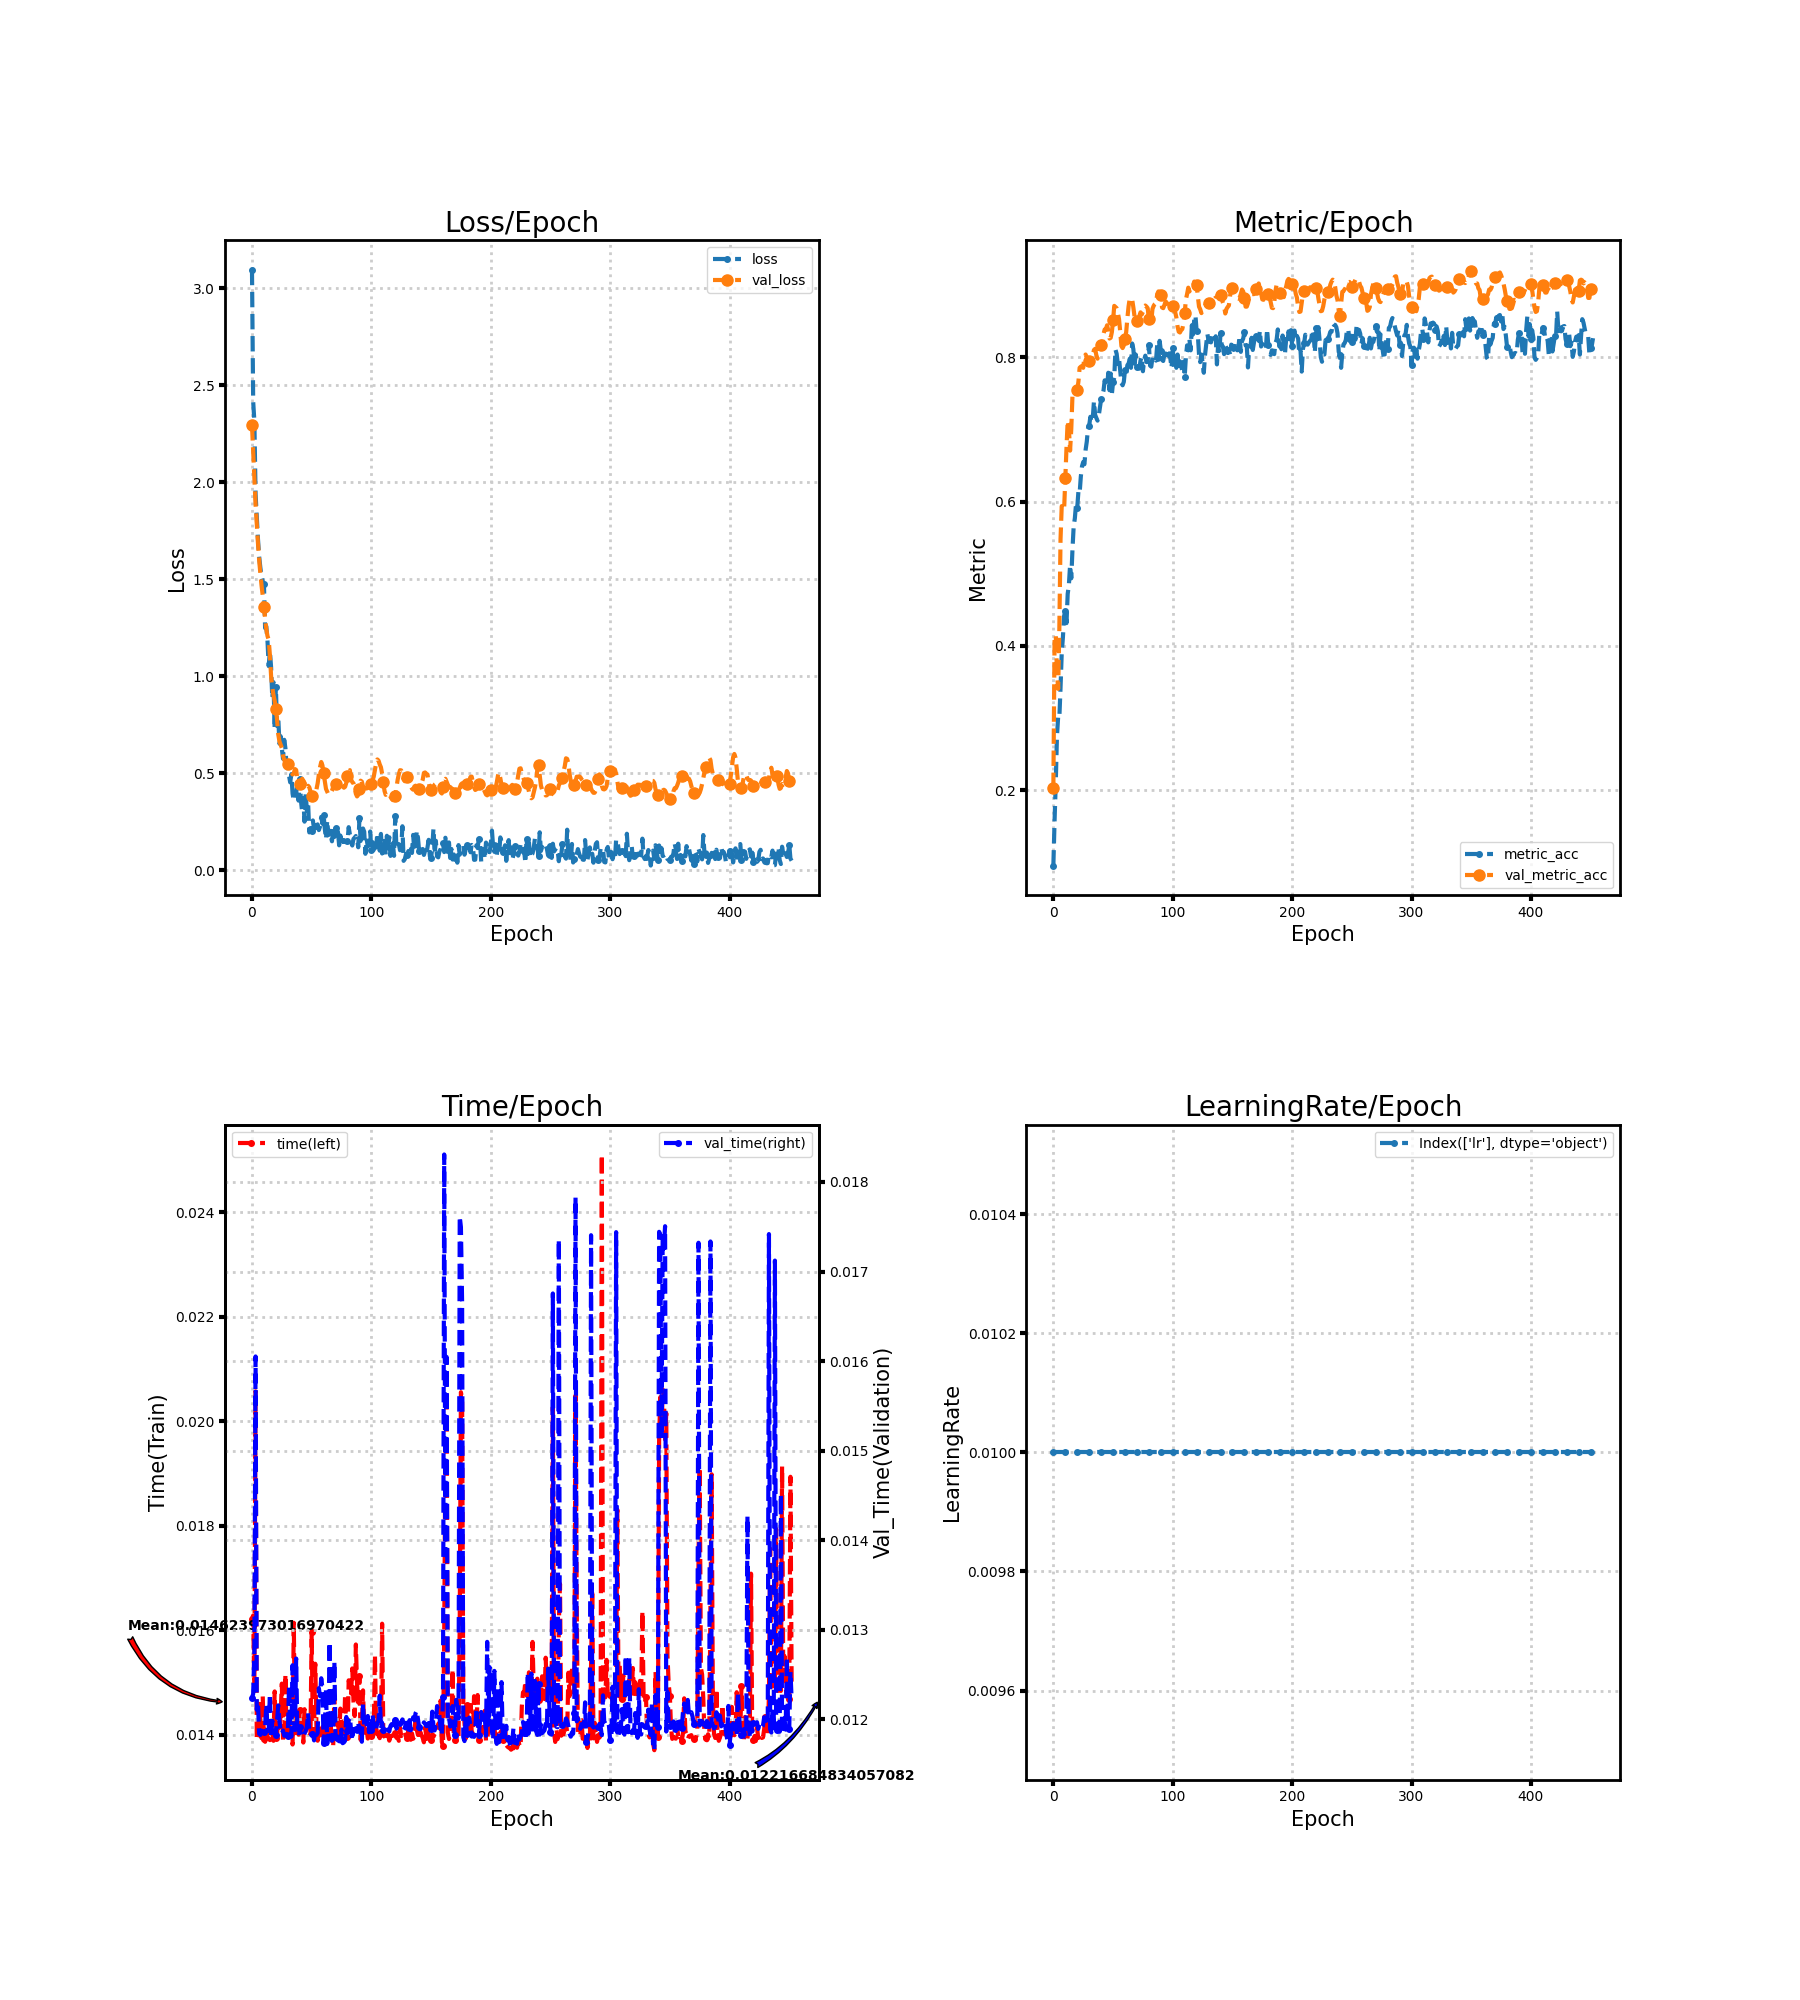

Values plotted in this chart, from the file beside it:
loss, metric_acc, time, lr, val_loss, val_metric_acc, val_time
3.094, 0.09579, 0.01622, 0.01, 2.294, 0.2032, 0.01224
2.416, 0.1574, 0.01628, 0.01, 2.156, 0.4084, 0.01228
2.315, 0.21, 0.01486, 0.01, 2.016, 0.4153, 0.01275
1.94, 0.2742, 0.02057, 0.01, 1.887, 0.3637, 0.01605
1.82, 0.3016, 0.01389, 0.01, 1.782, 0.3405, 0.01211
1.708, 0.3, 0.014, 0.01, 1.687, 0.4232, 0.01219
1.617, 0.3421, 0.01459, 0.01, 1.6, 0.5479, 0.01184
1.56, 0.39, 0.014, 0.01, 1.53, 0.5937, 0.01182
1.514, 0.4121, 0.01393, 0.01, 1.468, 0.59, 0.01187
1.488, 0.4416, 0.01474, 0.01, 1.417, 0.5889, 0.01185
1.476, 0.4479, 0.01391, 0.01, 1.357, 0.6326, 0.01186
1.248, 0.4316, 0.01386, 0.01, 1.298, 0.6747, 0.01191
1.257, 0.4721, 0.0144, 0.01, 1.243, 0.7121, 0.01217
1.182, 0.4842, 0.01393, 0.01, 1.207, 0.7011, 0.01189
1.053, 0.5121, 0.01392, 0.01, 1.189, 0.6705, 0.01187
1.129, 0.4937, 0.01389, 0.01, 1.109, 0.7005, 0.01228
1.047, 0.5337, 0.01392, 0.01, 1.001, 0.7468, 0.01179
0.8878, 0.5653, 0.01405, 0.01, 0.9428, 0.7458, 0.01198
0.9697, 0.5768, 0.01388, 0.01, 0.9029, 0.7468, 0.01187
0.7289, 0.5968, 0.01483, 0.01, 0.8737, 0.7474, 0.01183
0.9443, 0.5916, 0.01394, 0.01, 0.834, 0.7542, 0.01183
0.7437, 0.6142, 0.01392, 0.01, 0.7756, 0.7663, 0.01198
0.7889, 0.6116, 0.01453, 0.01, 0.7014, 0.7853, 0.01215
0.653, 0.6347, 0.01414, 0.01, 0.6647, 0.7868, 0.01198
0.691, 0.6489, 0.01438, 0.01, 0.6472, 0.7879, 0.01187
0.6291, 0.6547, 0.01498, 0.01, 0.6309, 0.7853, 0.01184
0.5749, 0.6516, 0.01389, 0.01, 0.5915, 0.8, 0.01187
0.6727, 0.6716, 0.0139, 0.01, 0.5696, 0.8037, 0.01182
0.6294, 0.6832, 0.01516, 0.01, 0.5549, 0.7995, 0.01182
0.5354, 0.7016, 0.01392, 0.01, 0.5508, 0.7968, 0.01184
0.5358, 0.7053, 0.014, 0.01, 0.5471, 0.7947, 0.01181
0.4893, 0.7174, 0.01435, 0.01, 0.5473, 0.7921, 0.01237
0.4537, 0.71, 0.014, 0.01, 0.5343, 0.7932, 0.01187
0.4961, 0.7153, 0.01401, 0.01, 0.5074, 0.8026, 0.01181
0.3954, 0.7389, 0.01381, 0.01, 0.494, 0.81, 0.0126
0.3591, 0.72, 0.01614, 0.01, 0.5002, 0.8116, 0.01197
0.3706, 0.7158, 0.01424, 0.01, 0.522, 0.8026, 0.01188
0.3996, 0.7121, 0.01393, 0.01, 0.5171, 0.7979, 0.01268
0.4424, 0.7189, 0.01432, 0.01, 0.4732, 0.8111, 0.01185
0.3593, 0.7305, 0.014, 0.01, 0.4437, 0.8179, 0.01184
0.4716, 0.7416, 0.01447, 0.01, 0.4441, 0.8163, 0.01192
0.359, 0.7474, 0.01423, 0.01, 0.4603, 0.8163, 0.01182
0.3031, 0.7537, 0.01415, 0.01, 0.4722, 0.8321, 0.01183
0.3708, 0.7679, 0.01385, 0.01, 0.4627, 0.8384, 0.01181
0.251, 0.7605, 0.01449, 0.01, 0.4504, 0.8389, 0.01184
0.3954, 0.7589, 0.014, 0.01, 0.4262, 0.8442, 0.01187
0.3066, 0.7784, 0.01412, 0.01, 0.4224, 0.8368, 0.01191
0.3481, 0.7542, 0.01445, 0.01, 0.4359, 0.8258, 0.01207
0.1956, 0.7774, 0.01398, 0.01, 0.4286, 0.8268, 0.01185
0.2181, 0.7489, 0.01402, 0.01, 0.4073, 0.8347, 0.01184
0.2046, 0.7653, 0.01596, 0.01, 0.3854, 0.8511, 0.01184
0.2572, 0.7716, 0.01399, 0.01, 0.377, 0.8711, 0.01184
0.2124, 0.8105, 0.01404, 0.01, 0.3889, 0.8695, 0.01176
0.2536, 0.8047, 0.01536, 0.01, 0.4026, 0.8679, 0.01187
0.2203, 0.7905, 0.01415, 0.01, 0.4176, 0.8616, 0.01182
0.237, 0.7979, 0.01388, 0.01, 0.4481, 0.8526, 0.01185
0.2075, 0.7805, 0.01416, 0.01, 0.4934, 0.8353, 0.01235
0.2258, 0.7642, 0.01398, 0.01, 0.5314, 0.8153, 0.01226
0.2756, 0.7611, 0.01399, 0.01, 0.5584, 0.8126, 0.01246
0.2406, 0.7658, 0.01414, 0.01, 0.5412, 0.8163, 0.01235
... 393 more rows
